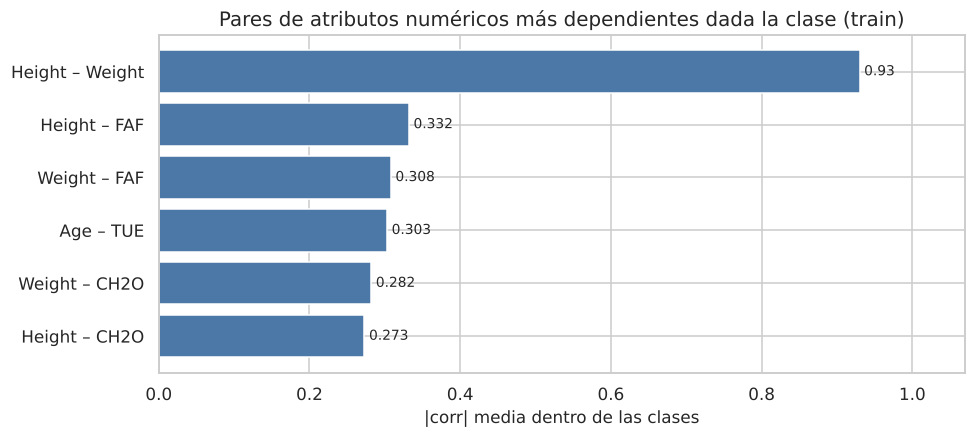

Data behind this chart, as committed beside it:
, |corr| media dentro de las clases
Height – Weight, 0.930
Height – FAF, 0.332
Weight – FAF, 0.308
Age – TUE, 0.303
Weight – CH2O, 0.282
Height – CH2O, 0.273
